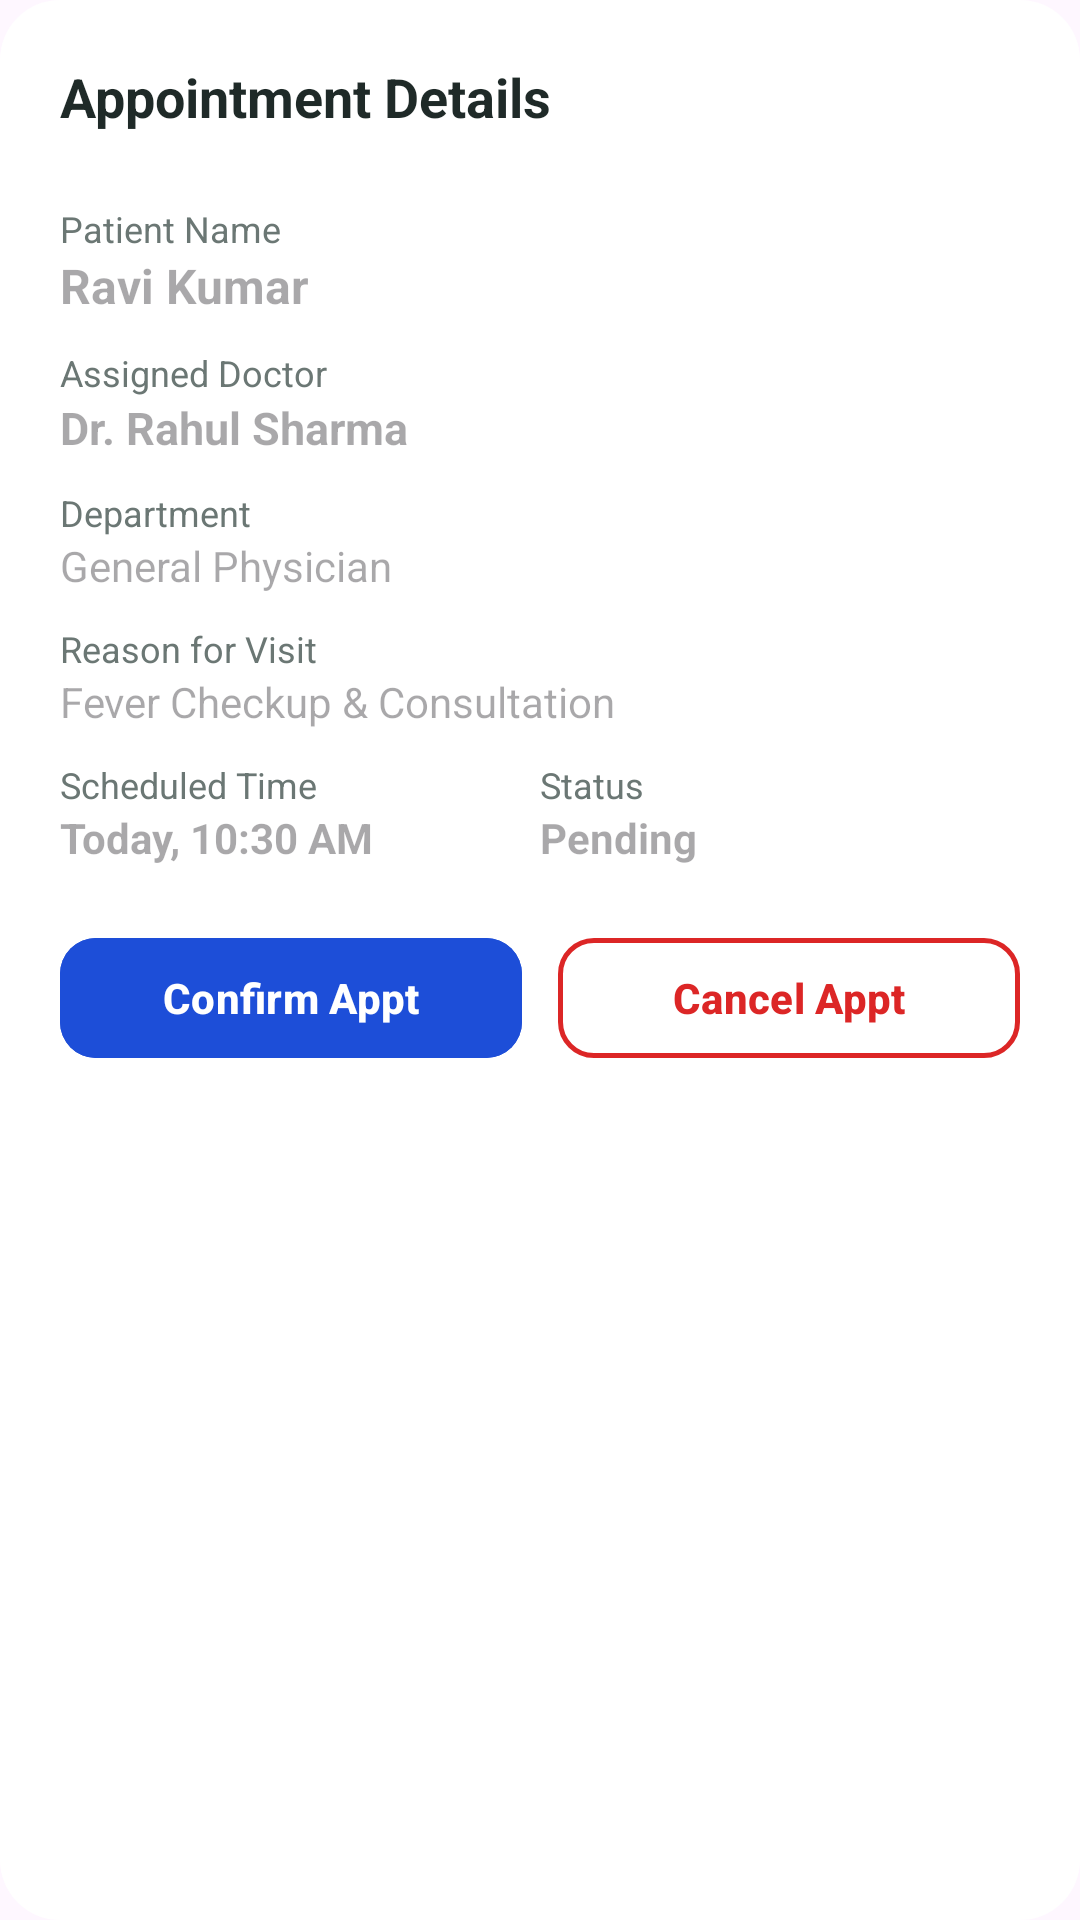

The Android layout XML behind this screen, and the referenced resources:
<!-- AndroidManifest.xml: application theme Theme.Healthcare -->
<!-- res/layout/dialog_appointment_details.xml -->
<?xml version="1.0" encoding="utf-8"?>
<LinearLayout xmlns:android="http://schemas.android.com/apk/res/android"
    xmlns:app="http://schemas.android.com/apk/res-auto"
    android:layout_width="match_parent"
    android:layout_height="wrap_content"
    android:layout_margin="16dp"
    android:background="@drawable/bg_popup_rounded"
    android:orientation="vertical"
    android:padding="20dp">

    <RelativeLayout
        android:layout_width="match_parent"
        android:layout_height="wrap_content"
        android:layout_marginBottom="16dp">

        <TextView
            android:layout_width="wrap_content"
            android:layout_height="wrap_content"
            android:layout_alignParentStart="true"
            android:text="Appointment Details"
            android:textColor="@color/text_primary"
            android:textSize="18sp"
            android:textStyle="bold" />

        <ImageView
            android:id="@+id/btnDialogClose"
            android:layout_width="32dp"
            android:layout_height="32dp"
            android:layout_alignParentEnd="true"
            android:background="?attr/selectableItemBackgroundBorderless"
            android:padding="4dp"
            android:contentDescription="@string/btn_close"
            android:src="@drawable/ic_close"
            app:tint="@color/text_secondary" />
    </RelativeLayout>

    <TextView
        android:layout_width="wrap_content"
        android:layout_height="wrap_content"
        android:text="Patient Name"
        android:textColor="@color/text_secondary"
        android:textSize="12sp" />

    <TextView
        android:id="@+id/tvDetailPatientName"
        android:layout_width="match_parent"
        android:layout_height="wrap_content"
        android:layout_marginBottom="10dp"
        android:textColor="@color/text_primary"
        android:textSize="16sp"
        android:textStyle="bold"
        android:hint="Ravi Kumar" />

    <TextView
        android:layout_width="wrap_content"
        android:layout_height="wrap_content"
        android:text="Assigned Doctor"
        android:textColor="@color/text_secondary"
        android:textSize="12sp" />

    <TextView
        android:id="@+id/tvDetailDoctorName"
        android:layout_width="match_parent"
        android:layout_height="wrap_content"
        android:layout_marginBottom="10dp"
        android:textColor="@color/text_primary"
        android:textSize="15sp"
        android:textStyle="bold"
        android:hint="Dr. Rahul Sharma" />

    <TextView
        android:layout_width="wrap_content"
        android:layout_height="wrap_content"
        android:text="Department"
        android:textColor="@color/text_secondary"
        android:textSize="12sp" />

    <TextView
        android:id="@+id/tvDetailDepartment"
        android:layout_width="match_parent"
        android:layout_height="wrap_content"
        android:layout_marginBottom="10dp"
        android:textColor="@color/text_primary"
        android:textSize="14sp"
        android:hint="General Physician" />

    <TextView
        android:layout_width="wrap_content"
        android:layout_height="wrap_content"
        android:text="Reason for Visit"
        android:textColor="@color/text_secondary"
        android:textSize="12sp" />

    <TextView
        android:id="@+id/tvDetailReason"
        android:layout_width="match_parent"
        android:layout_height="wrap_content"
        android:layout_marginBottom="10dp"
        android:textColor="@color/text_primary"
        android:textSize="14sp"
        android:hint="Fever Checkup &amp; Consultation" />

    <LinearLayout
        android:layout_width="match_parent"
        android:layout_height="wrap_content"
        android:orientation="horizontal">

        <LinearLayout
            android:layout_width="0dp"
            android:layout_height="wrap_content"
            android:layout_weight="1"
            android:orientation="vertical">

            <TextView
                android:layout_width="wrap_content"
                android:layout_height="wrap_content"
                android:text="Scheduled Time"
                android:textColor="@color/text_secondary"
                android:textSize="12sp" />

            <TextView
                android:id="@+id/tvDetailTime"
                android:layout_width="wrap_content"
                android:layout_height="wrap_content"
                android:textColor="@color/text_primary"
                android:textSize="14sp"
                android:textStyle="bold"
                android:hint="Today, 10:30 AM" />
        </LinearLayout>

        <LinearLayout
            android:layout_width="0dp"
            android:layout_height="wrap_content"
            android:layout_weight="1"
            android:orientation="vertical">

            <TextView
                android:layout_width="wrap_content"
                android:layout_height="wrap_content"
                android:text="Status"
                android:textColor="@color/text_secondary"
                android:textSize="12sp" />

            <TextView
                android:id="@+id/tvDetailStatus"
                android:layout_width="wrap_content"
                android:layout_height="wrap_content"
                android:textColor="#1D4ED8"
                android:textSize="14sp"
                android:textStyle="bold"
                android:hint="Pending" />
        </LinearLayout>

    </LinearLayout>

    <LinearLayout
        android:id="@+id/layoutBottomButtons"
        android:layout_width="match_parent"
        android:layout_height="wrap_content"
        android:layout_marginTop="20dp"
        android:orientation="horizontal">

        
        <com.google.android.material.button.MaterialButton
            android:id="@+id/btnConfirmAppt"
            android:layout_width="0dp"
            android:layout_height="48dp"
            android:layout_weight="1"
            android:layout_marginEnd="6dp"
            android:backgroundTint="#1D4ED8"
            android:text="Confirm Appt"
            android:textColor="@color/white"
            android:textStyle="bold"
            app:cornerRadius="12dp" />

        
        <com.google.android.material.button.MaterialButton
            android:id="@+id/btnAddPrescription"
            android:layout_width="0dp"
            android:layout_height="48dp"
            android:layout_weight="1"
            android:layout_marginEnd="6dp"
            android:backgroundTint="#10B981"
            android:text="+ Prescription"
            android:textColor="@color/white"
            android:textStyle="bold"
            android:visibility="gone"
            app:cornerRadius="12dp" />

        
        <com.google.android.material.button.MaterialButton
            android:id="@+id/btnCancelAppt"
            style="@style/Widget.Material3.Button.OutlinedButton"
            android:layout_width="0dp"
            android:layout_height="48dp"
            android:layout_weight="1"
            android:layout_marginStart="6dp"
            android:text="Cancel Appt"
            android:textColor="#DC2626"
            android:textStyle="bold"
            app:cornerRadius="12dp"
            app:strokeColor="#DC2626"
            app:strokeWidth="1.5dp" />

        
        <com.google.android.material.button.MaterialButton
            android:id="@+id/btnCloseDialog"
            android:layout_width="0dp"
            android:layout_height="48dp"
            android:layout_weight="1"
            android:layout_marginStart="6dp"
            android:backgroundTint="#1D4ED8"
            android:text="Close"
            android:textColor="@color/white"
            android:visibility="gone"
            app:cornerRadius="12dp" />

    </LinearLayout>

</LinearLayout>
<!-- resources referenced by this layout -->
<resources>
  <color name="text_primary">#1F2A28</color>
  <color name="text_secondary">#6B7774</color>
  <color name="white">#FFFFFF</color>
  <!-- drawable bg_popup_rounded (drawable) -->
  <?xml version="1.0" encoding="utf-8"?>
  <shape xmlns:android="http://schemas.android.com/apk/res/android"
      android:shape="rectangle">
      <solid android:color="@color/bg_card" />
      <corners android:radius="20dp" />
  </shape>
  <string name="btn_close">Close</string>
  <style name="Theme.Healthcare" parent="Base.Theme.Healthcare" />
  <color name="bg_card">#FFFFFF</color>
  <style name="Base.Theme.Healthcare" parent="Theme.Material3.DayNight.NoActionBar">
          
          
      </style>
</resources>
